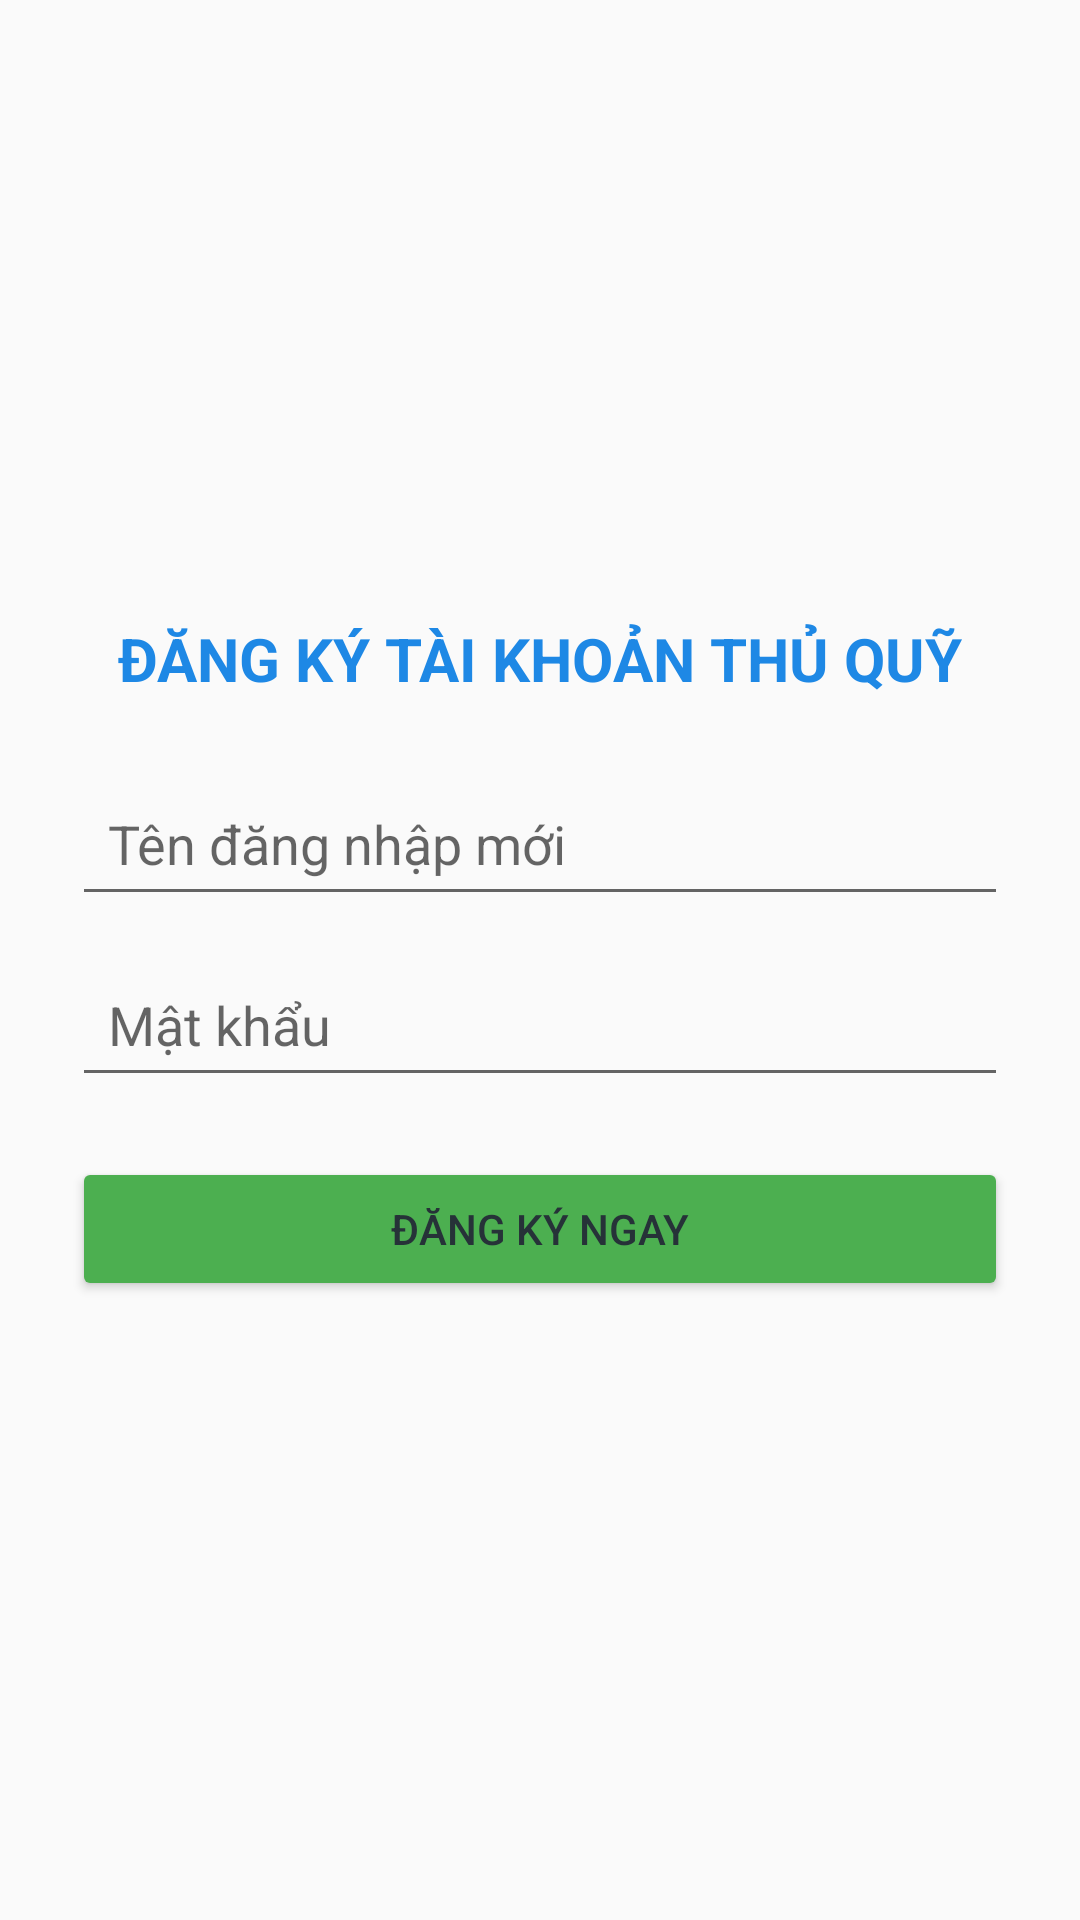

Layout XML and referenced resources for this Android screen:
<!-- AndroidManifest.xml: application theme Theme.QuanLyQuy -->
<!-- res/layout/man_hinh_dang_ky.xml -->
<?xml version="1.0" encoding="utf-8"?>
<LinearLayout xmlns:android="http://schemas.android.com/apk/res/android"
    xmlns:tools="http://schemas.android.com/tools"
    android:layout_width="match_parent"
    android:layout_height="match_parent"
    android:orientation="vertical"
    android:padding="24dp"
    android:gravity="center">

    <TextView
        android:layout_width="wrap_content"
        android:layout_height="wrap_content"
        android:text="ĐĂNG KÝ TÀI KHOẢN THỦ QUỸ"
        android:textSize="20sp"
        android:textStyle="bold"
        android:textColor="#1E88E5"
        android:layout_marginBottom="24dp"
        tools:ignore="HardcodedText" />

    <EditText
        android:id="@+id/etDangKyTen"
        android:layout_width="match_parent"
        android:layout_height="wrap_content"
        android:layout_marginBottom="12dp"
        android:hint="Tên đăng nhập mới"
        android:padding="12dp"
        tools:ignore="Autofill,HardcodedText,TextContrastCheck,TextFields,VisualLintTextFieldSize" />

    <EditText
        android:id="@+id/etDangKyMatKhau"
        android:layout_width="match_parent"
        android:layout_height="wrap_content"
        android:hint="Mật khẩu"
        android:inputType="textPassword"
        android:padding="12dp"
        android:layout_marginBottom="20dp"
        tools:ignore="Autofill,HardcodedText,VisualLintTextFieldSize" />

    <Button
        android:id="@+id/btnXacNhanDangKy"
        android:layout_width="match_parent"
        android:layout_height="wrap_content"
        android:backgroundTint="#4CAF50"
        android:text="ĐĂNG KÝ NGAY"
        android:textColor="#263238"
        tools:ignore="HardcodedText,VisualLintButtonSize" />
</LinearLayout>
<!-- resources referenced by this layout -->
<resources>
  <style name="Theme.QuanLyQuy" parent="Theme.AppCompat.Light.NoActionBar">
          
          <item name="colorPrimary">#1E88E5</item>
          <item name="colorPrimaryDark">#1565C0</item>
          <item name="colorAccent">#4CAF50</item>
      </style>
</resources>
